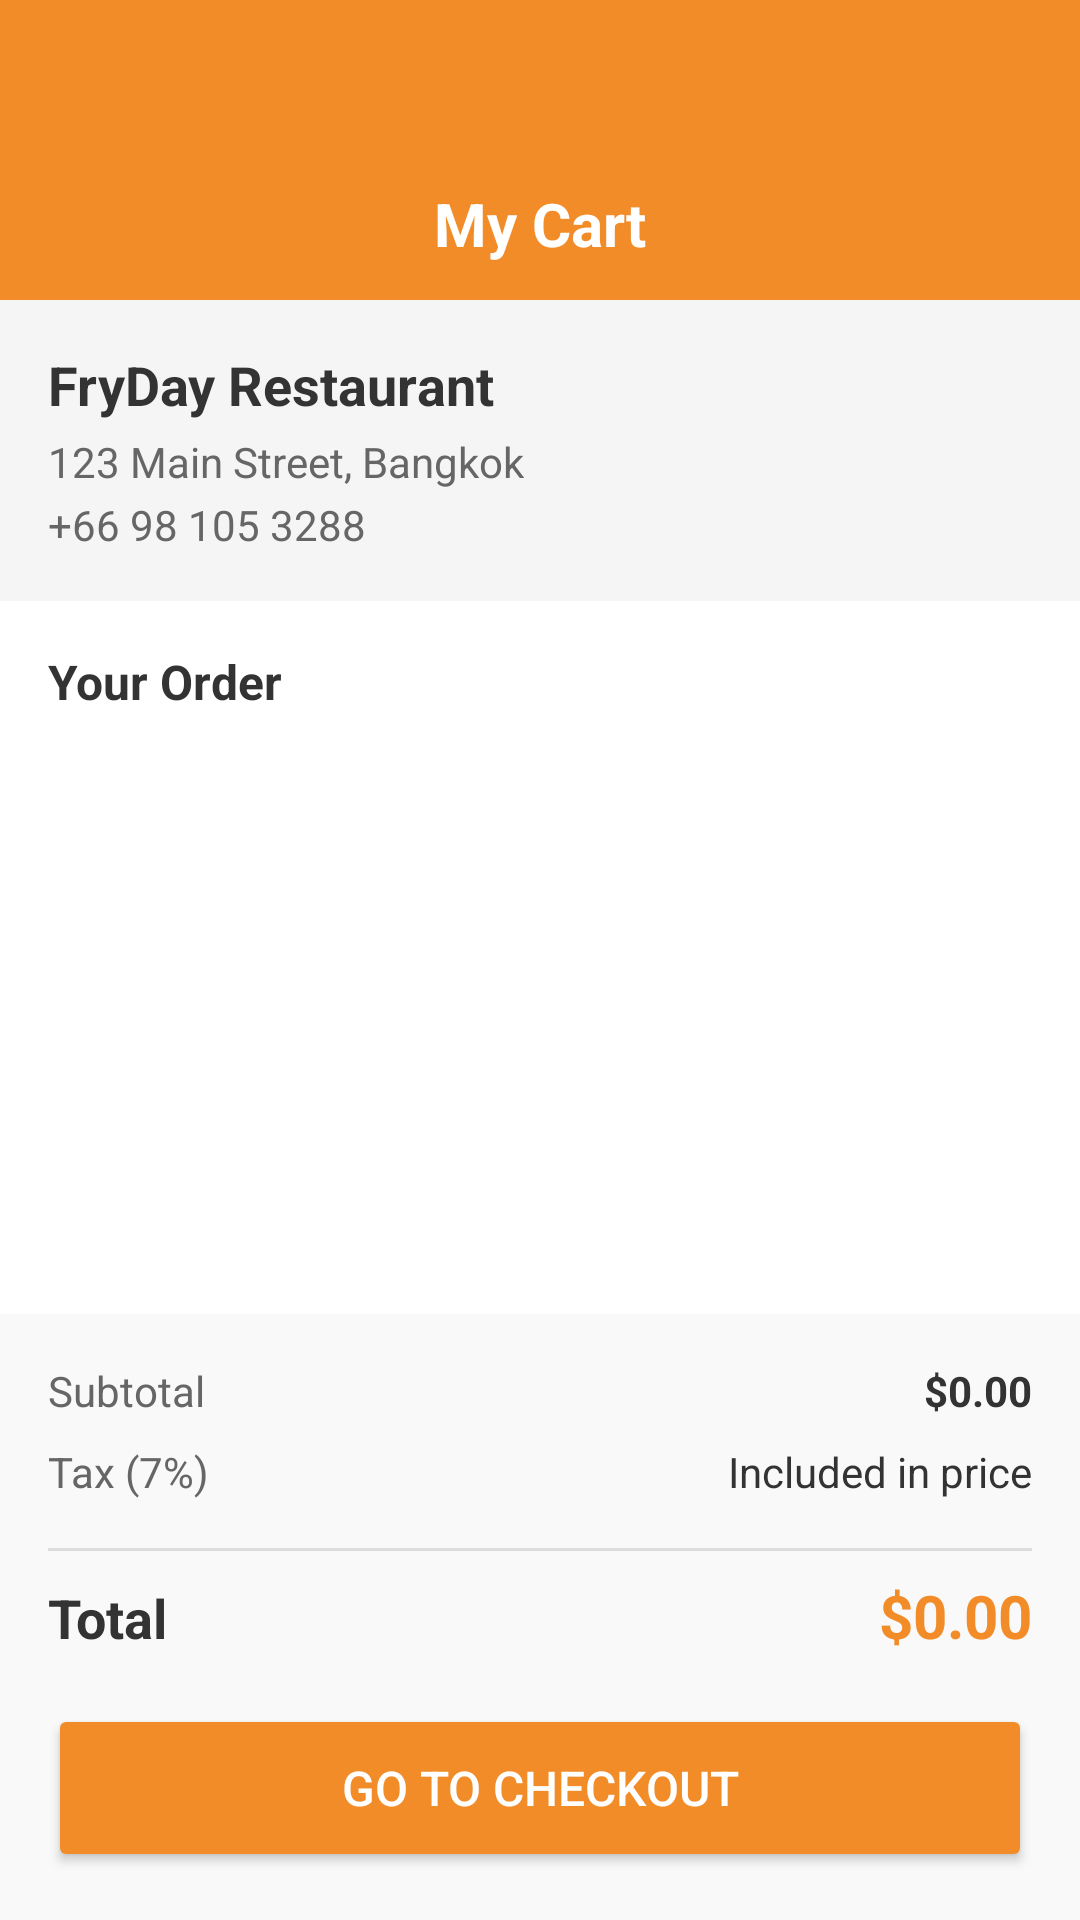

Layout XML and referenced resources for this Android screen:
<!-- AndroidManifest.xml: application theme Theme.FryDayApp -->
<!-- res/layout/activity_cart.xml -->
<?xml version="1.0" encoding="utf-8"?>
<LinearLayout
    xmlns:android="http://schemas.android.com/apk/res/android"
    xmlns:app="http://schemas.android.com/apk/res-auto"
    android:layout_width="match_parent"
    android:layout_height="match_parent"
    android:orientation="vertical"
    android:background="@android:color/white">

    
    <LinearLayout
        android:id="@+id/header"
        android:layout_width="match_parent"
        android:layout_height="100dp"
        android:background="#F28C28"
        android:gravity="bottom"
        android:paddingHorizontal="16dp"
        android:paddingBottom="12dp"
        android:orientation="horizontal">

        <ImageButton
            android:id="@+id/btnBack"
            android:layout_width="40dp"
            android:layout_height="40dp"
            android:src="@drawable/ic_back"
            android:background="?attr/selectableItemBackgroundBorderless"
            android:scaleType="centerInside"
            android:padding="8dp"
            android:tint="@android:color/white"
            android:contentDescription="Back" />

        <TextView
            android:layout_width="0dp"
            android:layout_height="wrap_content"
            android:layout_weight="1"
            android:text="My Cart"
            android:textColor="@android:color/white"
            android:textSize="20sp"
            android:textStyle="bold"
            android:gravity="center" />

        
        <ImageButton
            android:id="@+id/btnClearCart"
            android:layout_width="40dp"
            android:layout_height="40dp"
            android:src="@drawable/ic_delete"
            android:background="?attr/selectableItemBackgroundBorderless"
            android:scaleType="centerInside"
            android:padding="8dp"
            android:tint="@android:color/white"
            android:contentDescription="Clear Cart" />

    </LinearLayout>

    
    <LinearLayout
        android:layout_width="match_parent"
        android:layout_height="wrap_content"
        android:orientation="vertical"
        android:padding="16dp"
        android:background="#F5F5F5">

        <TextView
            android:id="@+id/tvRestaurantName"
            android:layout_width="wrap_content"
            android:layout_height="wrap_content"
            android:text="FryDay Restaurant"
            android:textSize="18sp"
            android:textStyle="bold"
            android:textColor="#333333" />

        <TextView
            android:id="@+id/tvRestaurantAddress"
            android:layout_width="wrap_content"
            android:layout_height="wrap_content"
            android:text="123 Main Street, Bangkok"
            android:textSize="14sp"
            android:textColor="#666666"
            android:layout_marginTop="4dp" />

        <TextView
            android:id="@+id/tvRestaurantPhone"
            android:layout_width="wrap_content"
            android:layout_height="wrap_content"
            android:text="+66 98 105 3288"
            android:textSize="14sp"
            android:textColor="#666666"
            android:layout_marginTop="2dp" />

    </LinearLayout>

    
    <TextView
        android:layout_width="wrap_content"
        android:layout_height="wrap_content"
        android:text="Your Order"
        android:textSize="16sp"
        android:textStyle="bold"
        android:textColor="#333333"
        android:layout_marginTop="16dp"
        android:layout_marginStart="16dp" />

    <androidx.recyclerview.widget.RecyclerView
        android:id="@+id/recyclerCart"
        android:layout_width="match_parent"
        android:layout_height="0dp"
        android:layout_weight="1"
        android:layout_marginTop="8dp"
        android:layout_marginBottom="8dp" />

    
    <LinearLayout
        android:layout_width="match_parent"
        android:layout_height="wrap_content"
        android:orientation="vertical"
        android:padding="16dp"
        android:background="#F9F9F9">

        <LinearLayout
            android:layout_width="match_parent"
            android:layout_height="wrap_content"
            android:orientation="horizontal"
            android:layout_marginBottom="8dp">

            <TextView
                android:layout_width="0dp"
                android:layout_height="wrap_content"
                android:layout_weight="1"
                android:text="Subtotal"
                android:textSize="14sp"
                android:textColor="#666666" />

            <TextView
                android:id="@+id/tvSubtotal"
                android:layout_width="wrap_content"
                android:layout_height="wrap_content"
                android:text="$0.00"
                android:textSize="14sp"
                android:textStyle="bold"
                android:textColor="#333333" />

        </LinearLayout>

        

        <LinearLayout
            android:layout_width="match_parent"
            android:layout_height="wrap_content"
            android:orientation="horizontal"
            android:layout_marginBottom="8dp">

            <TextView
                android:layout_width="0dp"
                android:layout_height="wrap_content"
                android:layout_weight="1"
                android:text="Tax (7%)"
                android:textSize="14sp"
                android:textColor="#666666" />

            <TextView
                android:layout_width="wrap_content"
                android:layout_height="wrap_content"
                android:text="Included in price"
                android:textSize="14sp"
                android:textColor="#333333" />

        </LinearLayout>

        <View
            android:layout_width="match_parent"
            android:layout_height="1dp"
            android:background="#DDDDDD"
            android:layout_marginVertical="8dp" />

        <LinearLayout
            android:layout_width="match_parent"
            android:layout_height="wrap_content"
            android:orientation="horizontal">

            <TextView
                android:layout_width="0dp"
                android:layout_height="wrap_content"
                android:layout_weight="1"
                android:text="Total"
                android:textSize="18sp"
                android:textStyle="bold"
                android:textColor="#333333" />

            <TextView
                android:id="@+id/tvTotal"
                android:layout_width="wrap_content"
                android:layout_height="wrap_content"
                android:text="$0.00"
                android:textSize="20sp"
                android:textStyle="bold"
                android:textColor="#F28C28" />

        </LinearLayout>

        <Button
            android:id="@+id/btnCheckout"
            android:layout_width="match_parent"
            android:layout_height="56dp"
            android:layout_marginTop="16dp"
            android:backgroundTint="#F28C28"
            android:text="Go to Checkout"
            android:textColor="@android:color/white"
            android:textSize="16sp" />

    </LinearLayout>

</LinearLayout>
<!-- resources referenced by this layout -->
<resources>
  <style name="Theme.FryDayApp" parent="Base.Theme.FryDayApp">
          
          <item name="colorPrimary">@color/orange</item>
          <item name="colorPrimaryVariant">@color/orange</item>
          <item name="colorOnPrimary">@color/white</item>
          <item name="colorAccent">@color/orange</item>
  
          
          <item name="android:windowBackground">@color/white</item>
          <item name="android:windowContentOverlay">@null</item>
  
          
          <item name="android:statusBarColor">@color/orange</item>
          <item name="android:windowLightStatusBar">false</item>
  
          
          <item name="materialButtonStyle">@style/Widget.MaterialComponents.Button</item>
      </style>
  <style name="Base.Theme.FryDayApp" parent="Theme.MaterialComponents.DayNight.NoActionBar">
          
      </style>
  <color name="orange">#F28C28</color>
  <color name="white">#FFFFFFFF</color>
</resources>
